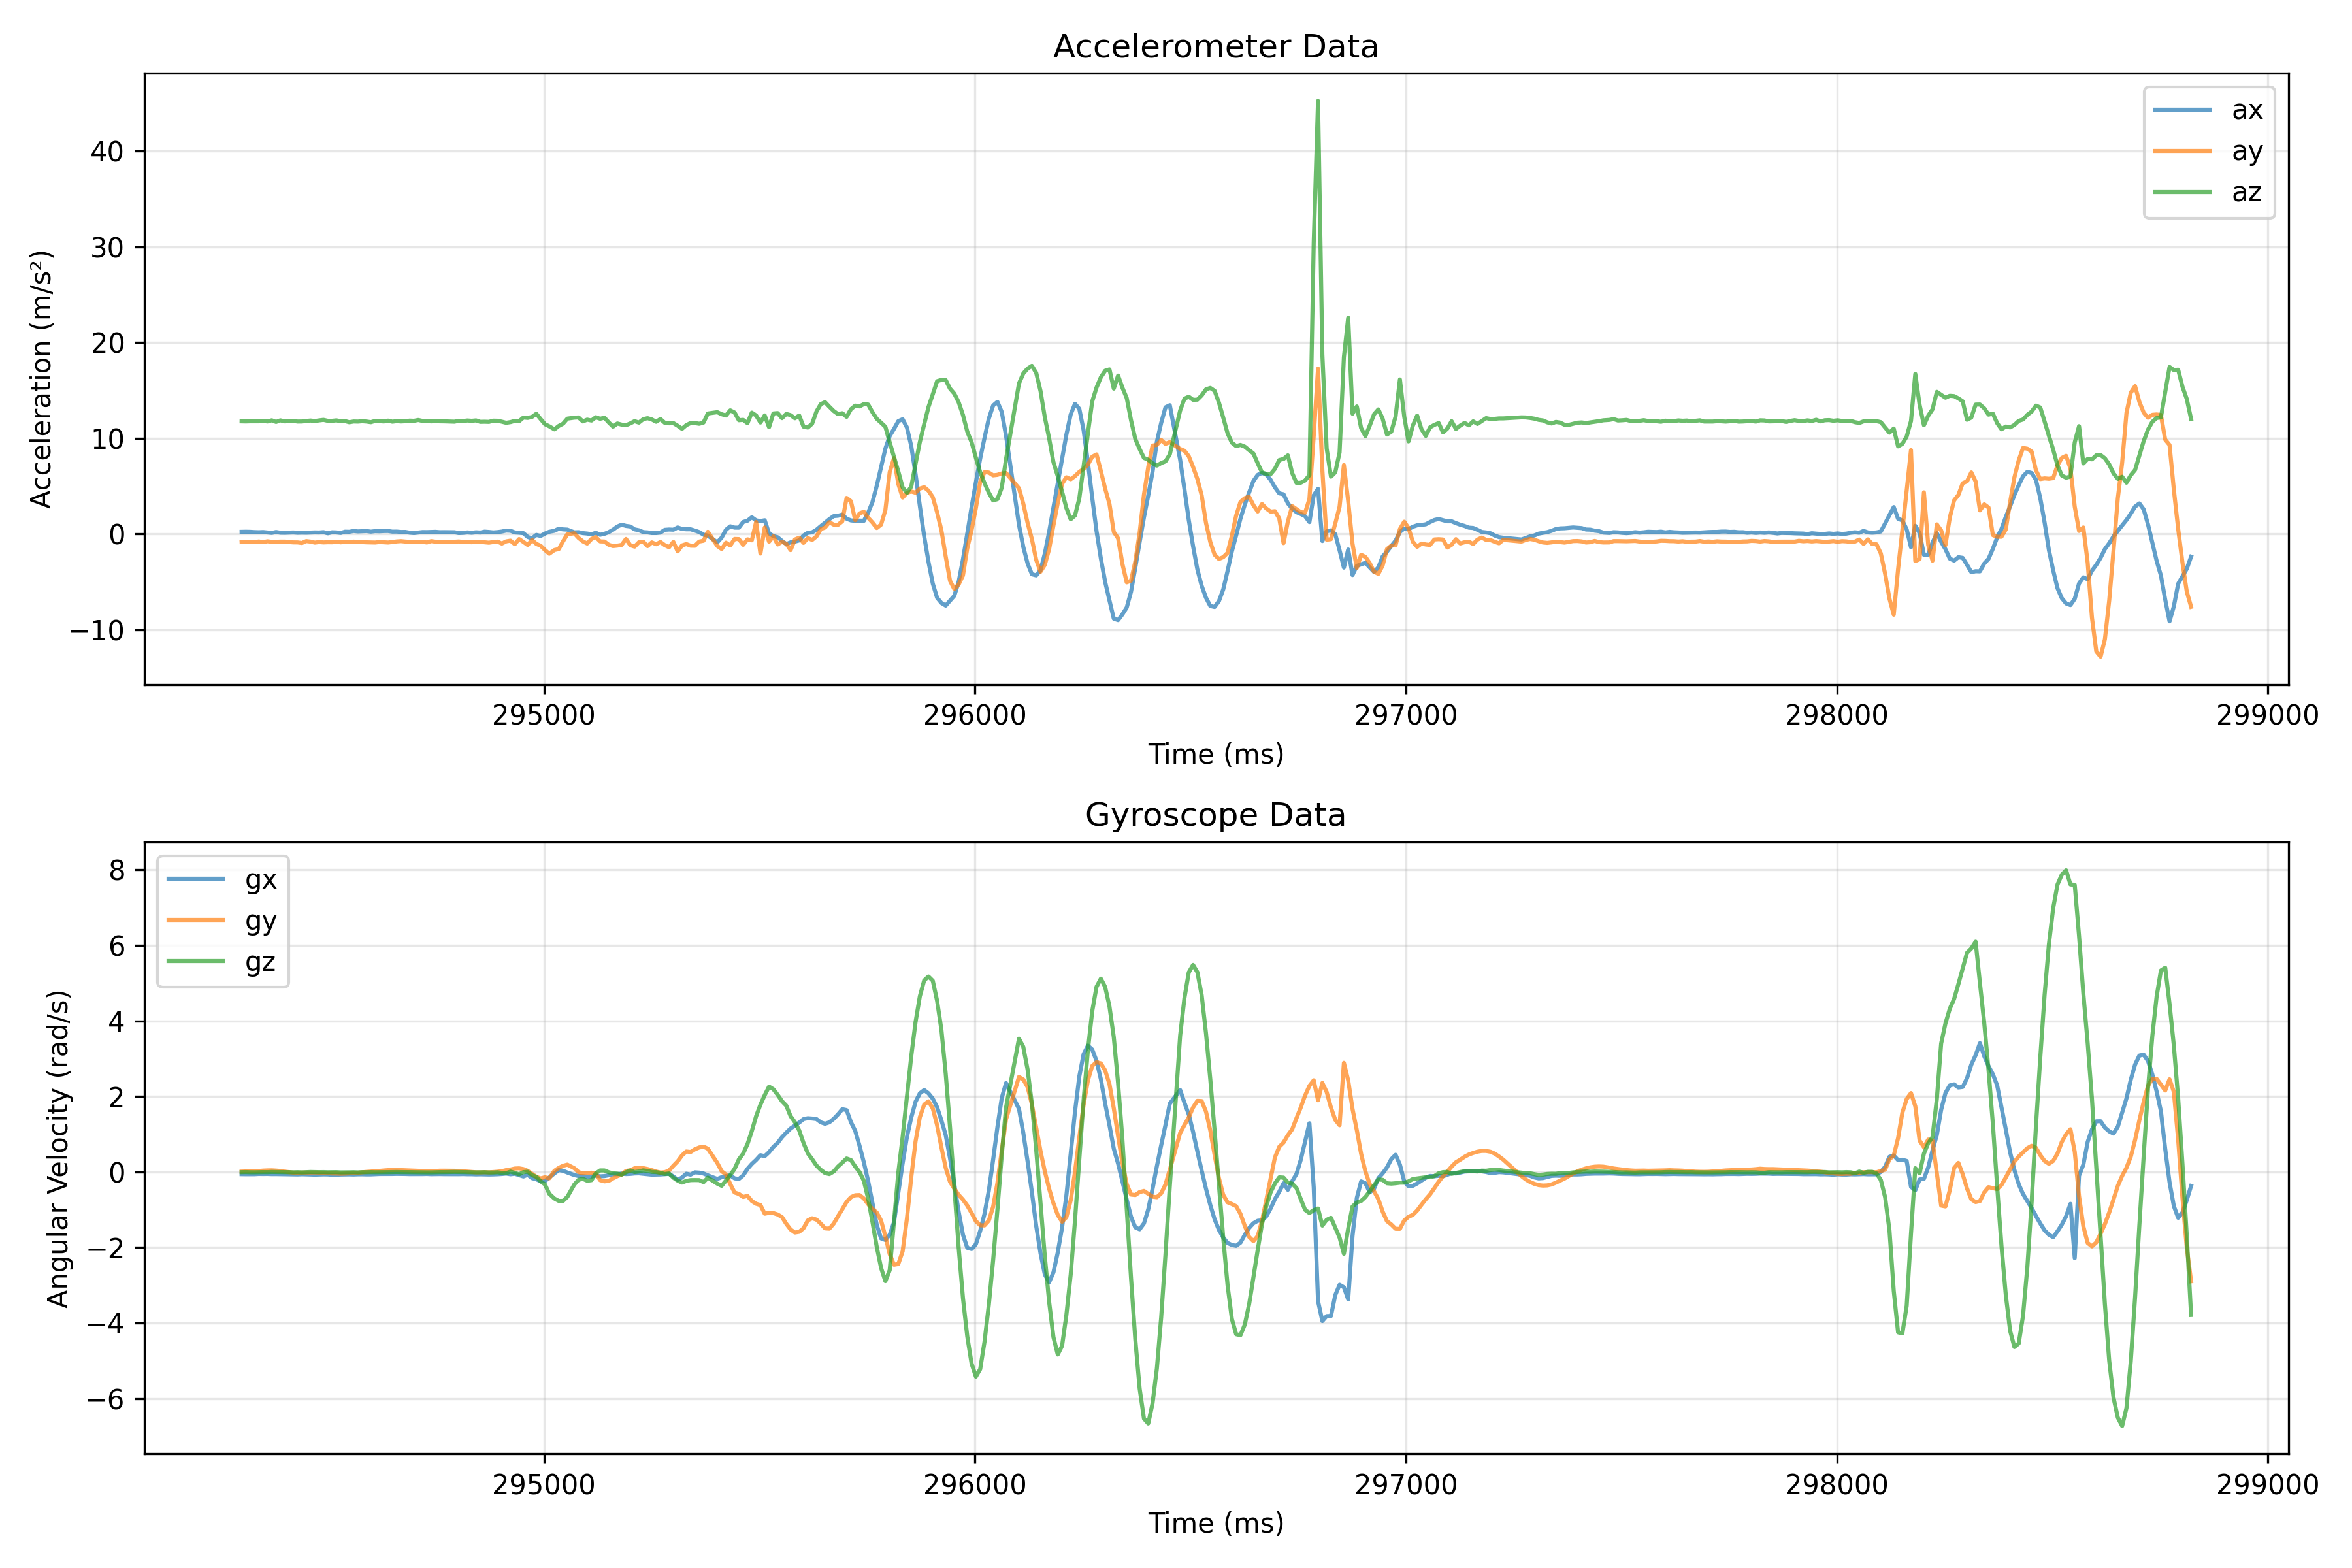

Source data for this figure (header and first rows):
ts, ax, ay, az, gx, gy, gz
294298, 0.2251, -0.8523, 11.76, -0.0596, 0.0085, -0.0069
294308, 0.2346, -0.8284, 11.75, -0.0612, 0.0128, -0.0048
294318, 0.2251, -0.8188, 11.77, -0.0601, 0.0128, -0.009
294328, 0.1963, -0.8571, 11.77, -0.0607, 0.0197, -0.0096
294338, 0.182, -0.7853, 11.77, -0.0543, 0.0245, -0.0069
294348, 0.2011, -0.8571, 11.82, -0.0559, 0.0346, -0.0053
294358, 0.158, -0.7661, 11.75, -0.0543, 0.0399, -0.0064
294368, 0.1101, -0.8236, 11.87, -0.0585, 0.042, -0.0005
294378, 0.2059, -0.8188, 11.7, -0.058, 0.0351, -0.0027
294388, 0.1293, -0.7997, 11.87, -0.0596, 0.0255, -0.0043
294398, 0.1245, -0.7997, 11.76, -0.0617, 0.0074, -0.0059
294408, 0.1389, -0.8475, 11.79, -0.0633, -0.0064, -0.0069
294418, 0.158, -0.8811, 11.81, -0.066, -0.0186, -0.0101
294428, 0.1245, -0.8859, 11.74, -0.067, -0.0213, -0.0064
294438, 0.1389, -0.9433, 11.75, -0.0623, -0.017, -0.0122
294448, 0.1293, -0.747, 11.8, -0.0644, -0.016, -0.0074
294458, 0.1484, -0.7997, 11.85, -0.0681, -0.0138, -0.0021
294468, 0.1628, -0.905, 11.79, -0.0718, -0.0149, -0.0043
294478, 0.1532, -0.8475, 11.86, -0.0692, -0.0181, -0.0069
294488, 0.1915, -0.8859, 11.92, -0.0654, -0.0245, -0.0048
294498, 0.067, -0.8667, 11.82, -0.067, -0.033, -0.0085
294508, 0.1772, -0.8715, 11.82, -0.074, -0.041, -0.008
294518, 0.1628, -0.8092, 11.87, -0.0734, -0.042, -0.0059
294528, 0.1053, -0.8763, 11.77, -0.0686, -0.0474, -0.0122
294538, 0.2394, -0.814, 11.79, -0.0665, -0.0436, -0.0117
294548, 0.2298, -0.8428, 11.67, -0.0654, -0.0378, -0.0101
294558, 0.3112, -0.7997, 11.75, -0.0681, -0.0309, -0.0074
294568, 0.2682, -0.838, 11.74, -0.0639, -0.0223, -0.0117
294578, 0.2873, -0.8523, 11.77, -0.0633, -0.0096, -0.0074
294588, 0.3065, -0.8763, 11.74, -0.066, 0.0011, -0.008
294598, 0.2442, -0.8859, 11.67, -0.0654, 0.009, -0.0059
294608, 0.2969, -0.8954, 11.81, -0.0607, 0.0197, -0.0085
294618, 0.2825, -0.8428, 11.78, -0.0553, 0.0266, -0.0085
294628, 0.3065, -0.8667, 11.75, -0.0553, 0.0378, -0.0069
294638, 0.3112, -0.8954, 11.84, -0.0543, 0.0463, -0.0064
294648, 0.2442, -0.8428, 11.73, -0.0543, 0.049, -0.0037
294658, 0.249, -0.7805, 11.78, -0.0516, 0.05, -0.0021
294668, 0.2107, -0.7518, 11.75, -0.0527, 0.0474, -0.0048
294678, 0.2155, -0.7949, 11.77, -0.0543, 0.0426, -0.0048
294688, 0.1341, -0.8284, 11.84, -0.058, 0.0378, -0.0064
294698, 0.0958, -0.814, 11.82, -0.058, 0.0335, -0.008
294708, 0.1484, -0.8092, 11.9, -0.0564, 0.0293, -0.0112
294718, 0.2011, -0.8284, 11.8, -0.0575, 0.0255, -0.0101
294728, 0.1963, -0.8906, 11.8, -0.0548, 0.0218, -0.0117
294738, 0.2107, -0.7518, 11.76, -0.0601, 0.0239, -0.0117
294748, 0.2251, -0.8092, 11.79, -0.058, 0.025, -0.0085
294758, 0.1867, -0.8188, 11.77, -0.0569, 0.0319, -0.0059
294768, 0.1915, -0.8284, 11.76, -0.0591, 0.0325, -0.0053
294792, 0.182, -0.814, 11.73, -0.0607, 0.0298, 0.0
294802, 0.0958, -0.7853, 11.82, -0.0601, 0.0223, -0.0027
294812, 0.1149, -0.8332, 11.79, -0.0575, 0.0176, -0.0053
294822, 0.1628, -0.838, 11.85, -0.0612, 0.008, -0.0064
294832, 0.1245, -0.8667, 11.82, -0.0612, -0.0027, -0.0085
294842, 0.1772, -0.8092, 11.86, -0.066, -0.0101, -0.0112
294852, 0.1484, -0.8092, 11.71, -0.0633, -0.0106, -0.0106
294862, 0.2442, -0.8715, 11.72, -0.0649, -0.0069, -0.008
294872, 0.2107, -0.9146, 11.71, -0.0681, -0.0106, -0.0144
294882, 0.1628, -0.8428, 11.83, -0.066, -0.0037, -0.0149
294892, 0.1963, -0.7997, 11.82, -0.0617, 0.0059, -0.0096
294902, 0.2538, -1.006, 11.73, -0.0548, 0.0192, -0.0261
... 383 more rows
